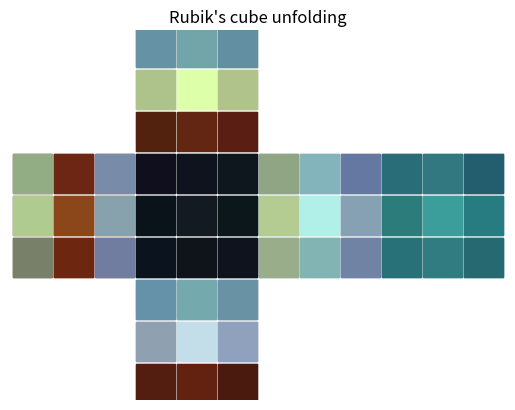

Generate this figure with matplotlib:
'''
This code draws Rubik's cube unfoldings with raw RGB data

         | 10 11 12 |
         | 13 14 15 |
         | 16 17 18 |
------------------------------------------
20 21 22 | 00 01 02 | 40 41 42 | 50 51 52
23 24 25 | 03 04 05 | 43 44 45 | 53 54 55
26 27 28 | 06 07 08 | 46 47 48 | 56 57 58
------------------------------------------
         | 30 31 32 |
         | 33 34 35 |
         | 36 37 38 |
'''

import matplotlib.pyplot as plt
import numpy as np

# given a side index and a facet index, return x,y coordinates of the corresponding unfolding
def coord2(s,f):
    x,y = [[0,0],[0,30],[-30,0],[0,-30],[30,0],[60,0]][s]
    x += (f% 3)*10
    y -= (f//3)*10
    return x,y

# assemble x,y coordinates and sticker colors into three arrays
def donnees(data):
    x, y, color = [], [], []

    max_reading = 0
    for side in data:
        for facet in side:
            for reading in facet:
                max_reading = max(max_reading, reading)

    for s, side in enumerate(data):
        for f, (r,g,b) in enumerate(side):
            [tx,ty] = coord2(s, f)
            x.append(tx)
            y.append(ty)
            color.append([r/max_reading, g/max_reading, b/max_reading])
    return x,y,color

# draw the unfolding
def draw(data):
    x, y, color = donnees(data)
    plt.scatter(x, y, s=800, marker='s', c=color)
    plt.title('Rubik\'s cube unfolding')
    plt.axis('off')
    plt.savefig('unfolding.png')
    plt.show()    

data = [
[[3, 5, 6],[4, 6, 8],[5, 7, 9],[3, 5, 8],[4, 6, 9],[3, 5, 7],[4, 6, 7],[4, 6, 8],[3, 4, 7]],
[[31, 35, 29],[46, 52, 38],[35, 40, 33],[44, 48, 36],[59, 68, 45],[45, 50, 37],[34, 39, 31],[47, 51, 38],[36, 42, 33]],
[[21, 8, 5],[28, 8, 5],[22, 7, 5],[25, 9, 4],[32, 12, 6],[24, 8, 4],[17, 7, 4],[27, 9, 4],[19, 7, 5]],
[[28, 33, 42],[35, 40, 47],[26, 32, 39],[37, 42, 47],[52, 60, 62],[34, 40, 48],[27, 34, 42],[34, 40, 45],[24, 29, 40]],
[[24, 36, 41],[33, 44, 49],[24, 34, 38],[29, 43, 44],[43, 61, 59],[28, 42, 44],[25, 38, 42],[33, 46, 48],[24, 35, 41]],
[[9, 24, 29],[11, 31, 34],[8, 23, 27],[13, 32, 34],[15, 41, 40],[12, 31, 33],[11, 27, 31],[13, 34, 34],[10, 26, 30]]
]

data_turned = [
[[4, 4, 8],[4, 5, 8],[4, 6, 8],[3, 5, 7],[5, 7, 9],[3, 6, 7],[3, 5, 8],[4, 5, 7],[4, 5, 8]],
[[27, 39, 44],[30, 44, 45],[26, 38, 43],[46, 52, 37],[59, 68, 45],[47, 52, 37],[22, 9, 4],[26, 10, 5],[24, 8, 5]],
[[39, 46, 35],[29, 10, 5],[32, 37, 45],[47, 54, 38],[37, 19, 7],[36, 43, 46],[32, 34, 28],[29, 10, 4],[30, 33, 43]],
[[27, 39, 45],[31, 45, 46],[28, 39, 44],[38, 43, 47],[52, 59, 62],[38, 43, 50],[22, 8, 4],[26, 9, 4],[20, 7, 4]],
[[38, 44, 35],[35, 48, 50],[27, 32, 43],[48, 54, 39],[47, 64, 62],[36, 43, 48],[41, 46, 37],[35, 48, 48],[30, 35, 44]],
[[11, 29, 32],[13, 32, 34],[9, 25, 29],[12, 33, 33],[16, 42, 41],[10, 33, 34],[11, 30, 32],[13, 33, 34],[10, 28, 30]],
]

draw(data)
draw(data_turned)

